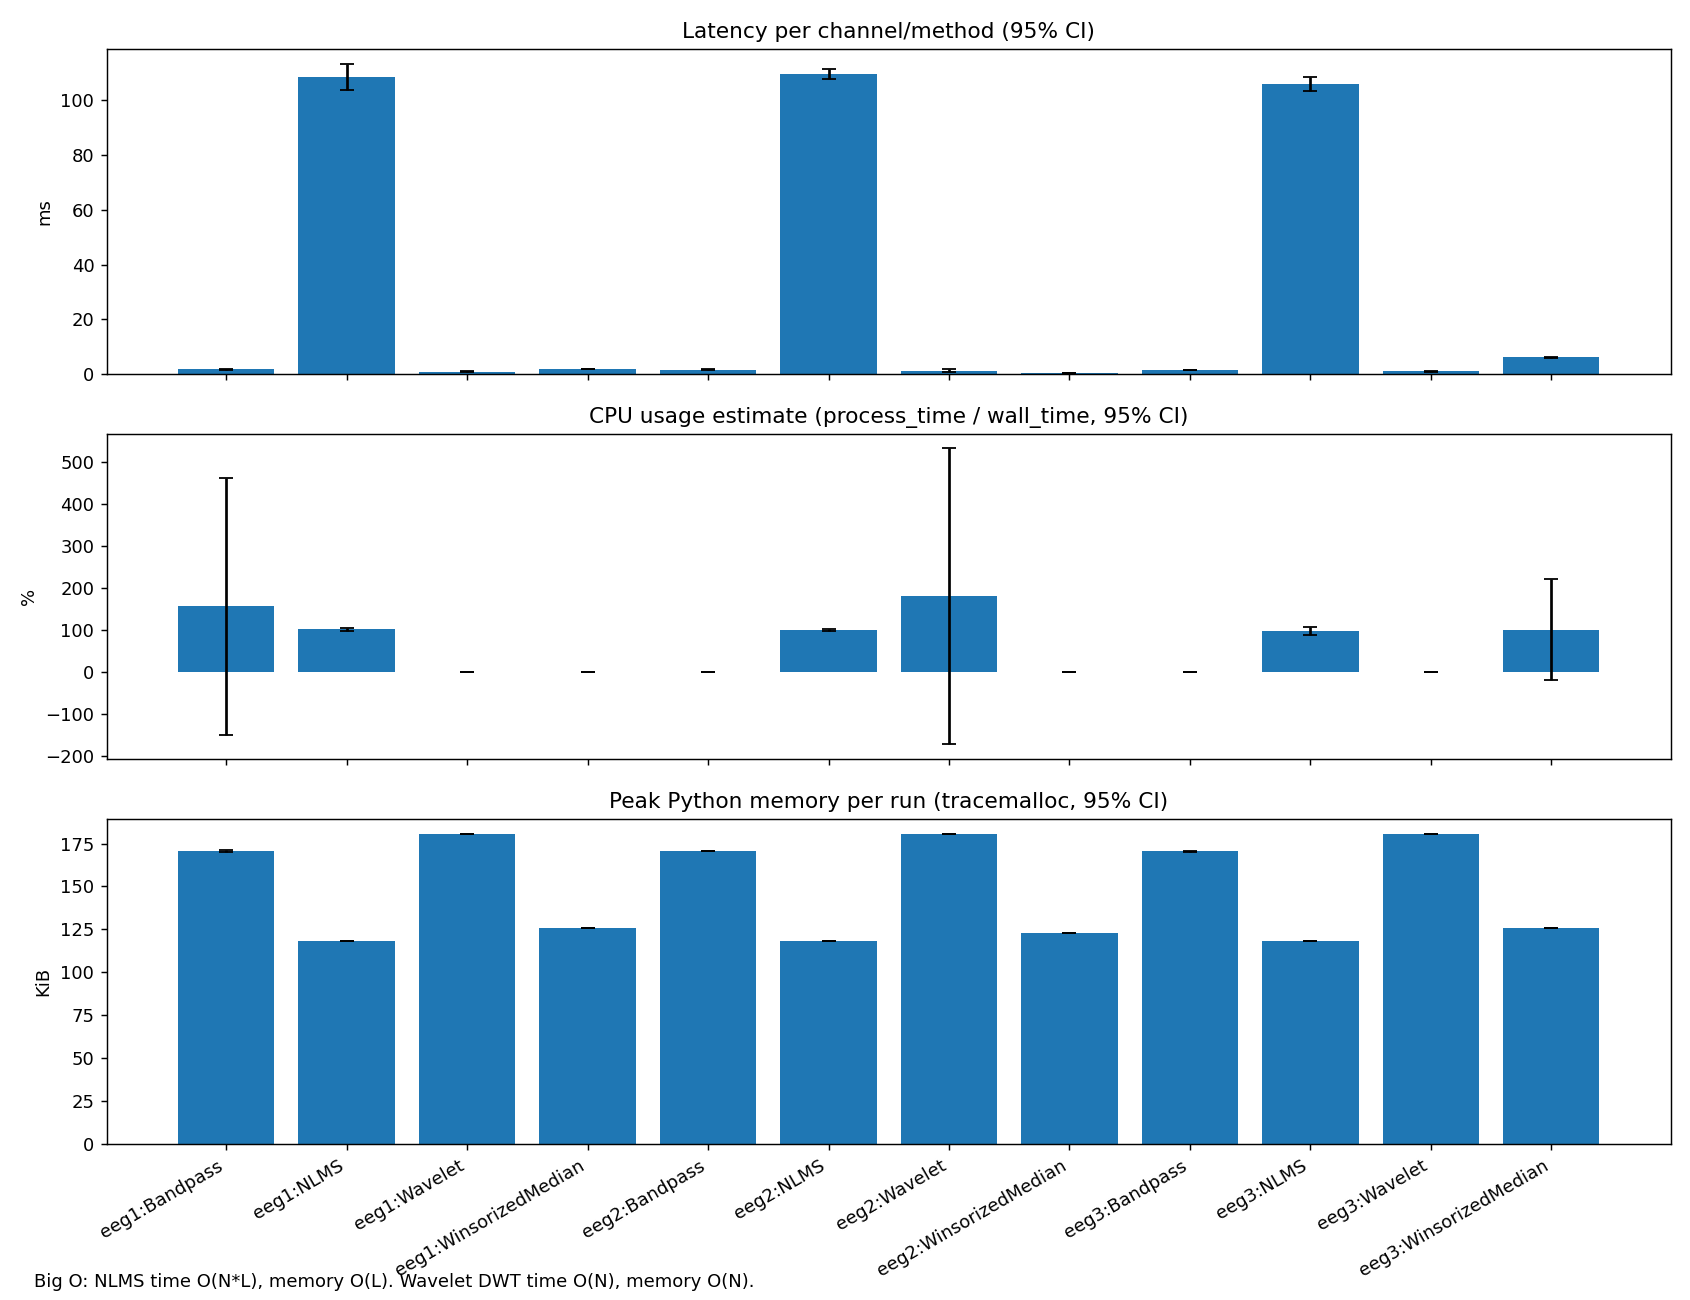

The file beside this chart, header and first rows:
latency_ms_mean, latency_ms_ci95, cpu_pct_mean, cpu_pct_ci95, mem_kib_mean, mem_kib_ci95, method, channel
1.655, 0.2791, 156.2, 306.1, 170.6, 0.3804, Bandpass, eeg1
108.5, 4.734, 101, 4.442, 118.3, 0.009187, NLMS, eeg1
0.8714, 0.09229, 0.0, 0.0, 180.4, 0.0, Wavelet, eeg1
1.906, 0.08785, 0.0, 0.0, 126.1, 0.0, WinsorizedMedian, eeg1
1.635, 0.1972, 0.0, 0.0, 170.7, 0.1877, Bandpass, eeg2
109.6, 1.963, 99.82, 1.786, 118.2, 0.0, NLMS, eeg2
1.256, 0.4307, 180, 352.9, 180.4, 0.0735, Wavelet, eeg2
0.4927, 0.01859, 0.0, 0.0, 122.7, 0.02063, WinsorizedMedian, eeg2
1.464, 0.1347, 0.0, 0.0, 170.6, 0.2107, Bandpass, eeg3
105.8, 2.532, 97.23, 9.932, 118.2, 0.0, NLMS, eeg3
0.9243, 0.1329, 0.0, 0.0, 180.4, 0.0, Wavelet, eeg3
6.114, 0.1139, 100.6, 120.8, 126.1, 0.03369, WinsorizedMedian, eeg3
